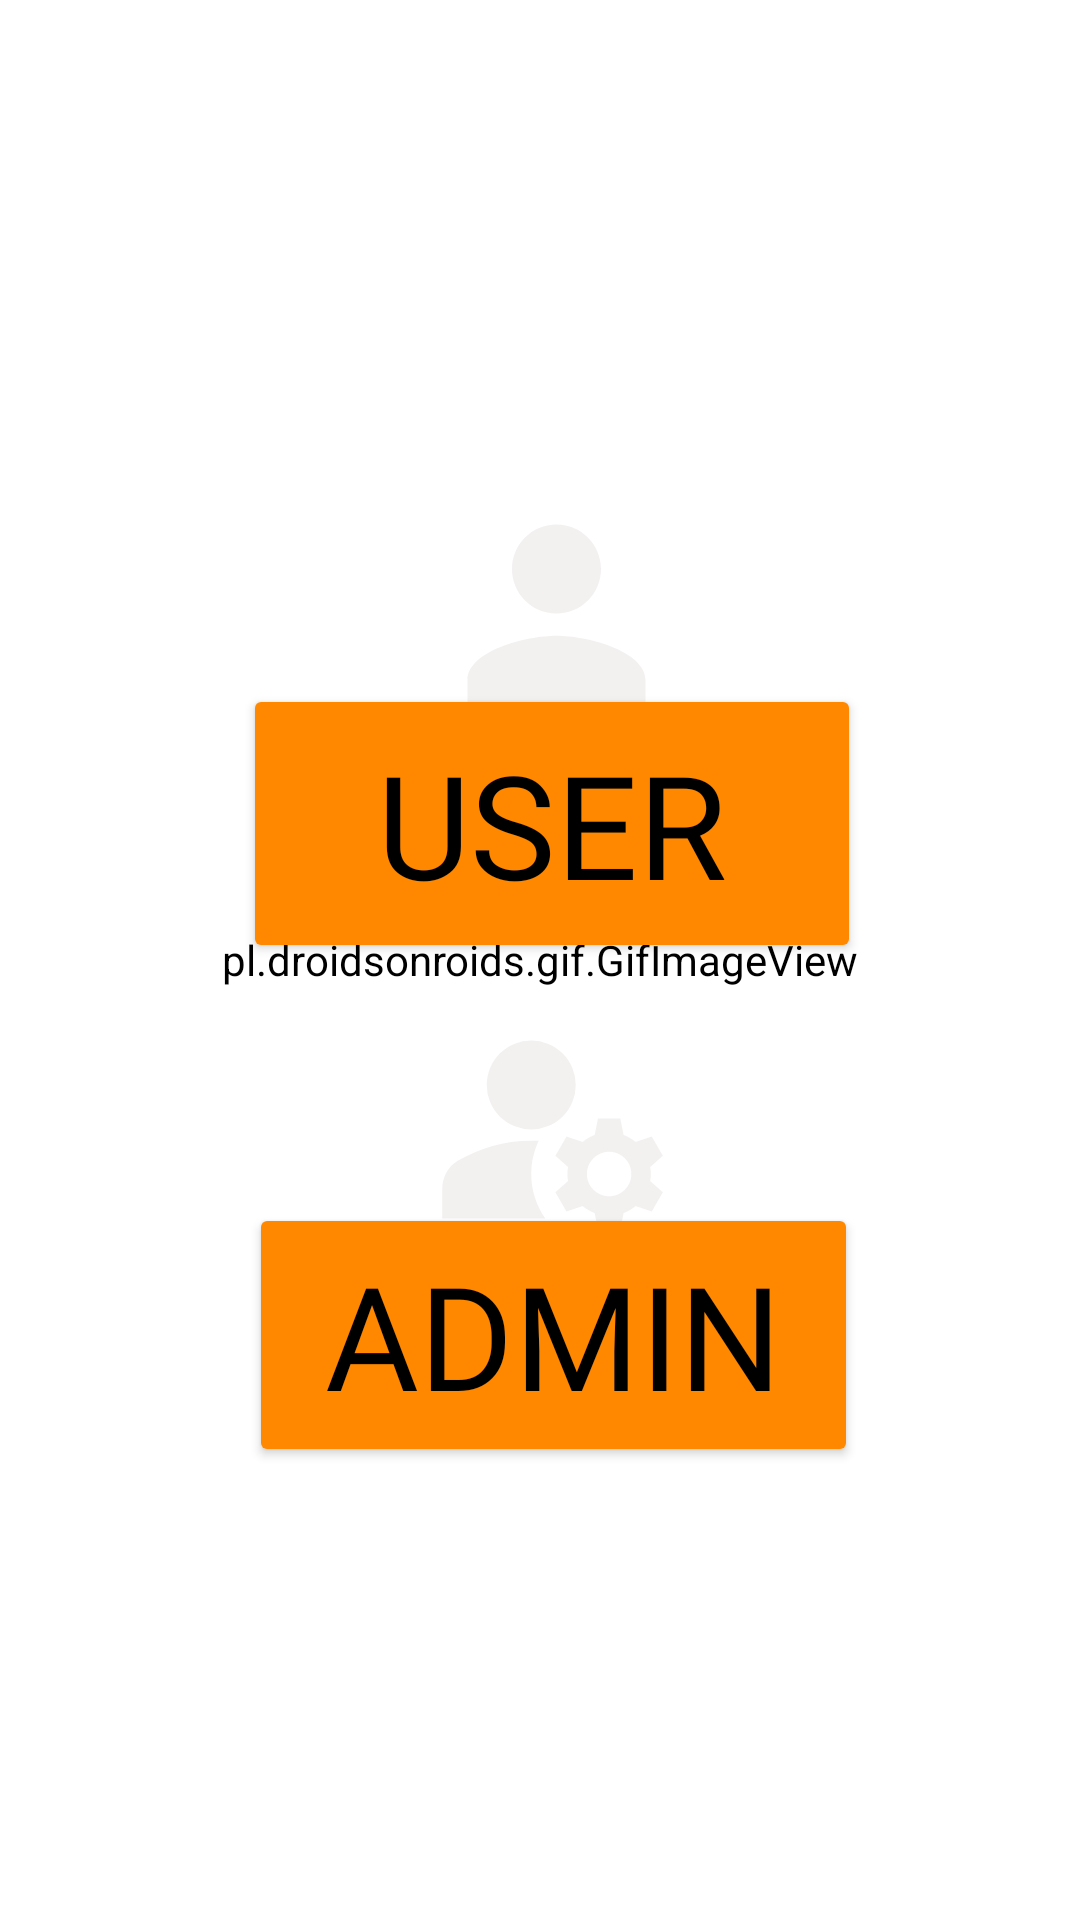

Produce the Android XML layout that renders to this screen, including the resource entries it uses.
<!-- AndroidManifest.xml: application theme Theme.Resell -->
<!-- res/layout/activity_main_page.xml -->
<?xml version="1.0" encoding="utf-8"?>
<androidx.constraintlayout.widget.ConstraintLayout
    xmlns:android="http://schemas.android.com/apk/res/android"
    xmlns:tools="http://schemas.android.com/tools"
    xmlns:app="http://schemas.android.com/apk/res-auto"
    android:layout_width="match_parent"
    android:layout_height="match_parent"
    tools:context=".MainPage">

  <pl.droidsonroids.gif.GifImageView
      android:id="@+id/main"
      android:layout_width="0dp"
      android:layout_height="0dp"
      android:background="@color/white"
      android:backgroundTint="@color/white"
      android:src="@drawable/wallpaper"
      app:layout_constraintBottom_toBottomOf="parent"
      app:layout_constraintEnd_toEndOf="parent"
      app:layout_constraintHorizontal_bias="1.0"
      app:layout_constraintStart_toStartOf="parent"
      app:layout_constraintTop_toTopOf="parent"
      app:layout_constraintVertical_bias="0.0" />

  <ImageView
      android:id="@+id/imageView"
      android:layout_width="109dp"
      android:layout_height="89dp"
      android:layout_marginBottom="72dp"
      android:src="@drawable/user"
      app:layout_constraintBottom_toBottomOf="@+id/UserLogin"
      app:layout_constraintEnd_toEndOf="@+id/UserLogin"
      app:layout_constraintHorizontal_bias="0.515"
      app:layout_constraintStart_toStartOf="@+id/UserLogin" />

  <Button
      android:id="@+id/UserLogin"
      android:layout_width="206dp"
      android:layout_height="93dp"
      android:layout_marginStart="8dp"
      android:layout_marginTop="228dp"
      android:layout_marginEnd="8dp"
      android:backgroundTint="@android:color/holo_orange_dark"
      android:bottomLeftRadius="10dp"
      android:bottomRightRadius="10dp"
      android:focusable="true"
      android:fontFamily="@font/roboto_mono_bold"
      android:text="USER"
      android:textAllCaps="false"
      android:textColor="@color/design_default_color_on_secondary"
      android:textSize="48sp"
      android:topLeftRadius="10dp"
      android:topRightRadius="10dp"
      app:cornerRadius="25dp"
      app:layout_constraintEnd_toEndOf="parent"
      app:layout_constraintHorizontal_bias="0.528"
      app:layout_constraintStart_toStartOf="parent"
      app:layout_constraintTop_toTopOf="parent" />

  <ImageView
      android:id="@+id/imageView2"
      android:layout_width="109dp"
      android:layout_height="89dp"
      android:layout_marginBottom="68dp"
      android:src="@drawable/baseline_manage_accounts_24"
      app:layout_constraintBottom_toBottomOf="@+id/AdminLogin"
      app:layout_constraintEnd_toEndOf="@+id/AdminLogin"
      app:layout_constraintStart_toStartOf="@+id/AdminLogin" />

  <Button
      android:id="@+id/AdminLogin"
      android:layout_width="203dp"
      android:layout_height="88dp"
      android:layout_marginStart="8dp"
      android:layout_marginEnd="8dp"
      android:backgroundTint="@android:color/holo_orange_dark"
      android:bottomLeftRadius="10dp"
      android:bottomRightRadius="10dp"
      android:focusable="true"
      android:fontFamily="@font/roboto_mono_bold"
      android:text="ADMIN"
      android:textAllCaps="false"
      android:textColor="@color/design_default_color_on_secondary"
      android:textSize="48sp"
      android:topLeftRadius="10dp"
      android:topRightRadius="10dp"
      app:cornerRadius="25dp"
      app:layout_constraintBottom_toBottomOf="parent"
      app:layout_constraintEnd_toEndOf="parent"
      app:layout_constraintHorizontal_bias="0.532"
      app:layout_constraintStart_toStartOf="parent"
      app:layout_constraintTop_toBottomOf="@+id/UserLogin"
      app:layout_constraintVertical_bias="0.347" />

</androidx.constraintlayout.widget.ConstraintLayout>
<!-- resources referenced by this layout -->
<resources>
  <color name="white">#FFFFFFFF</color>
  <!-- drawable baseline_manage_accounts_24 (drawable) -->
  <vector android:height="24dp" android:tint="#F3F0F0"
      android:viewportHeight="24" android:viewportWidth="24"
      android:width="24dp" xmlns:android="http://schemas.android.com/apk/res/android">
      <path android:fillColor="@android:color/white" android:pathData="M10,8m-4,0a4,4 0,1 1,8 0a4,4 0,1 1,-8 0"/>
      <path android:fillColor="@android:color/white" android:pathData="M10.67,13.02C10.45,13.01 10.23,13 10,13c-2.42,0 -4.68,0.67 -6.61,1.82C2.51,15.34 2,16.32 2,17.35V20h9.26C10.47,18.87 10,17.49 10,16C10,14.93 10.25,13.93 10.67,13.02z"/>
      <path android:fillColor="@android:color/white" android:pathData="M20.75,16c0,-0.22 -0.03,-0.42 -0.06,-0.63l1.14,-1.01l-1,-1.73l-1.45,0.49c-0.32,-0.27 -0.68,-0.48 -1.08,-0.63L18,11h-2l-0.3,1.49c-0.4,0.15 -0.76,0.36 -1.08,0.63l-1.45,-0.49l-1,1.73l1.14,1.01c-0.03,0.21 -0.06,0.41 -0.06,0.63s0.03,0.42 0.06,0.63l-1.14,1.01l1,1.73l1.45,-0.49c0.32,0.27 0.68,0.48 1.08,0.63L16,21h2l0.3,-1.49c0.4,-0.15 0.76,-0.36 1.08,-0.63l1.45,0.49l1,-1.73l-1.14,-1.01C20.72,16.42 20.75,16.22 20.75,16zM17,18c-1.1,0 -2,-0.9 -2,-2s0.9,-2 2,-2s2,0.9 2,2S18.1,18 17,18z"/>
  </vector>
  <!-- drawable user (drawable) -->
  <vector android:height="24dp" android:tint="#F3F0F0"
      android:viewportHeight="24" android:viewportWidth="24"
      android:width="24dp" xmlns:android="http://schemas.android.com/apk/res/android">
      <path android:fillColor="@android:color/white" android:pathData="M12,12c2.21,0 4,-1.79 4,-4s-1.79,-4 -4,-4 -4,1.79 -4,4 1.79,4 4,4zM12,14c-2.67,0 -8,1.34 -8,4v2h16v-2c0,-2.66 -5.33,-4 -8,-4z"/>
  </vector>
  <style name="Theme.Resell" parent="Base.Theme.Resell" />
  <style name="Base.Theme.Resell" parent="Theme.Material3.DayNight.NoActionBar">
          <item name="colorPrimary">#000000</item>
          <item name="colorPrimaryVariant">#E7E7E7</item>
          
          
      </style>
</resources>
